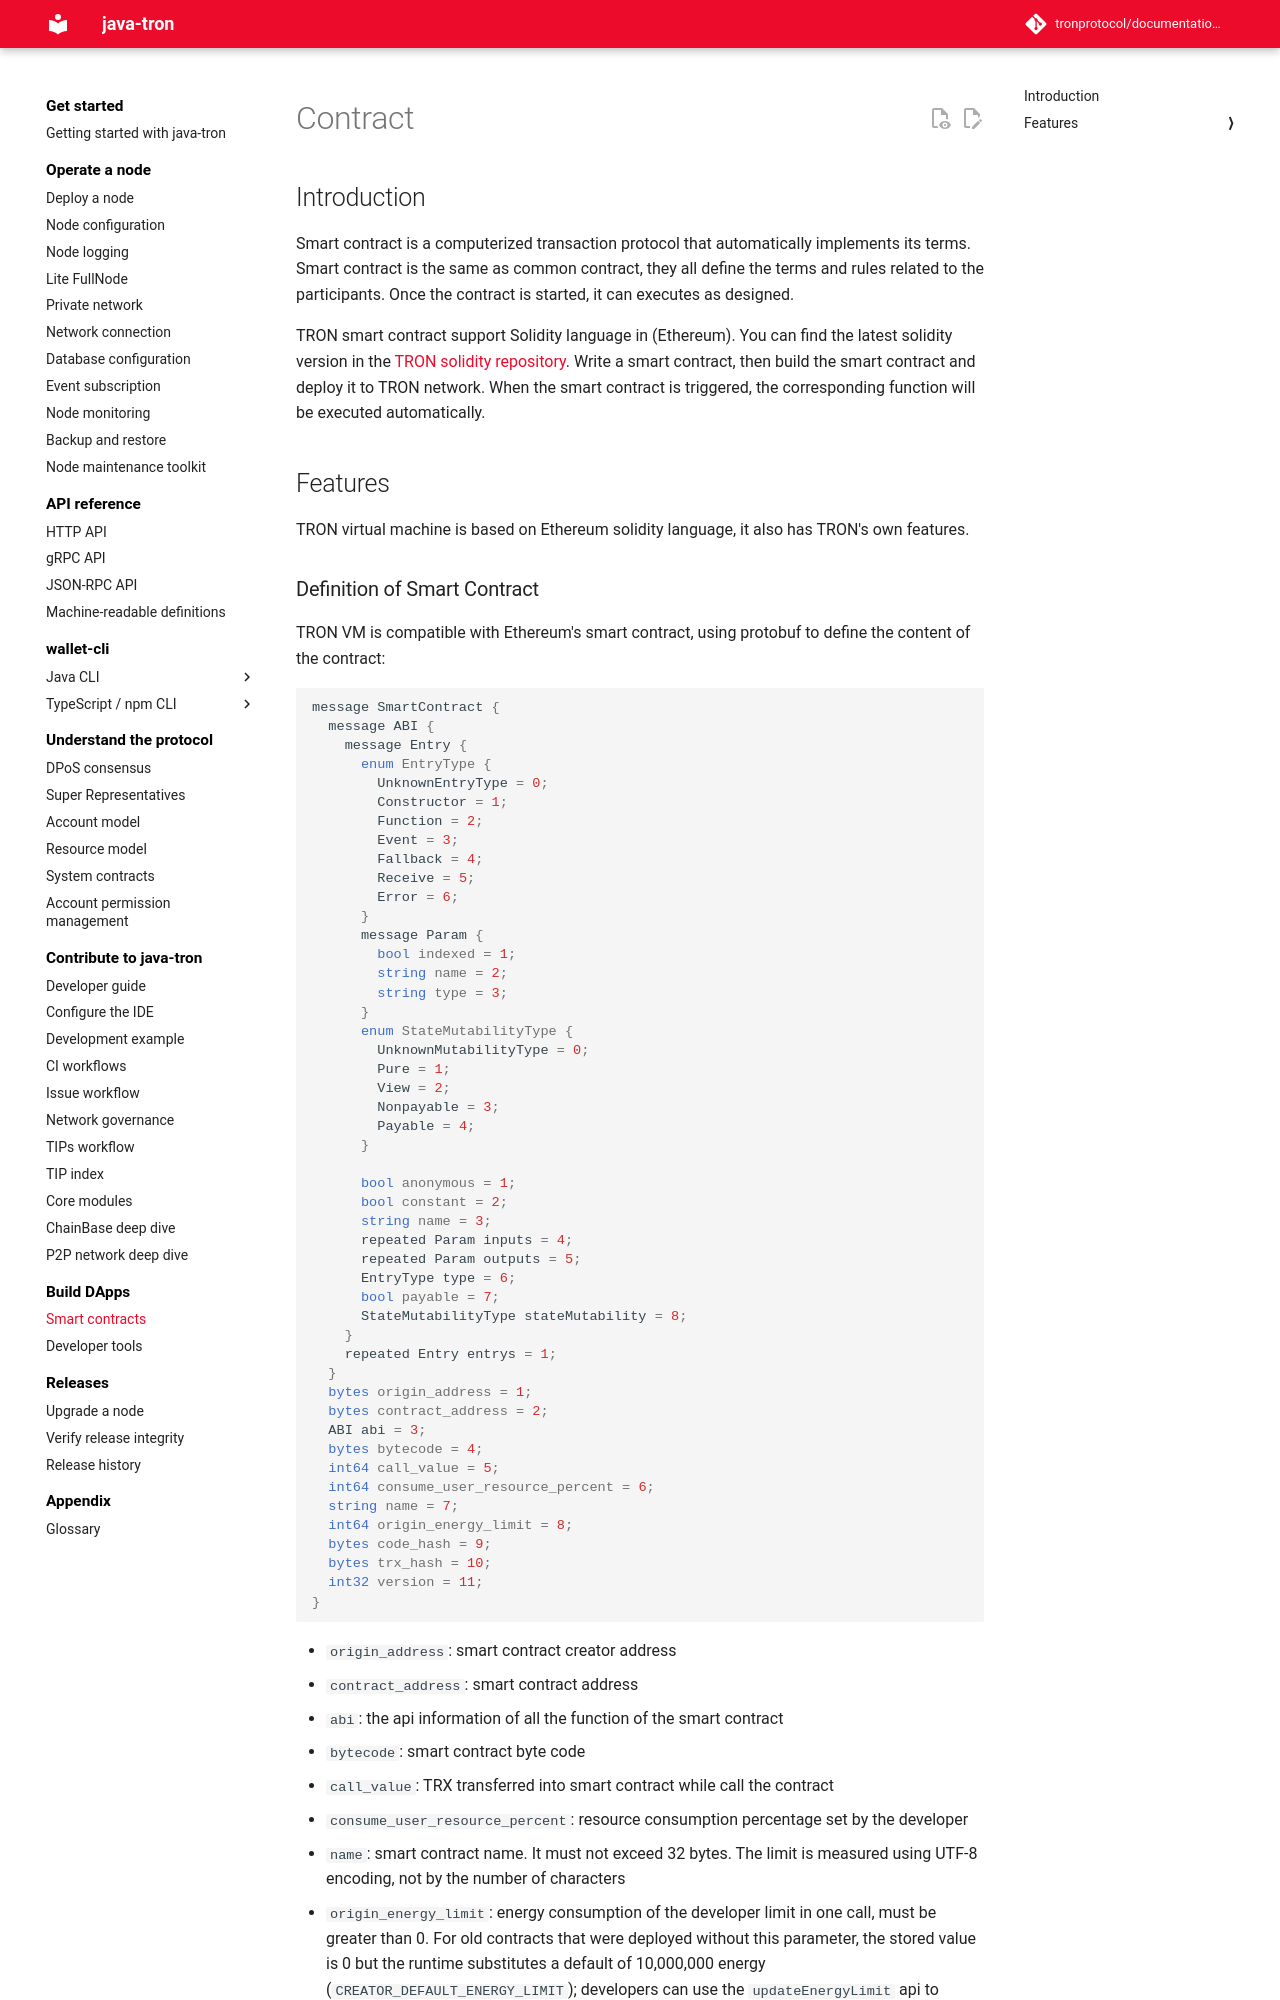

repository: tronprotocol/documentation-en · page: contracts/contract/index.html · generator: mkdocs

# Contract

## Introduction

Smart contract is a computerized transaction protocol that automatically implements its terms. Smart contract is the same as common contract, they all define the terms and rules related to the participants. Once the contract is started, it can executes as designed.

TRON smart contract support Solidity language in (Ethereum). You can find the latest solidity version in the [TRON solidity repository](https://github.com/tronprotocol/solidity/releases). Write a smart contract, then build the smart contract and deploy it to TRON network. When the smart contract is triggered, the corresponding function will be executed automatically.

## Features

TRON virtual machine is based on Ethereum solidity language, it also has TRON's own features.

### Definition of Smart Contract 

TRON VM is compatible with Ethereum's smart contract, using protobuf to define the content of the contract:

``` solidity
message SmartContract {
  message ABI {
    message Entry {
      enum EntryType {
        UnknownEntryType = 0;
        Constructor = 1;
        Function = 2;
        Event = 3;
        Fallback = 4;
        Receive = 5;
        Error = 6;
      }
      message Param {
        bool indexed = 1;
        string name = 2;
        string type = 3;
      }
      enum StateMutabilityType {
        UnknownMutabilityType = 0;
        Pure = 1;
        View = 2;
        Nonpayable = 3;
        Payable = 4;
      }

      bool anonymous = 1;
      bool constant = 2;
      string name = 3;
      repeated Param inputs = 4;
      repeated Param outputs = 5;
      EntryType type = 6;
      bool payable = 7;
      StateMutabilityType stateMutability = 8;
    }
    repeated Entry entrys = 1;
  }
  bytes origin_address = 1;
  bytes contract_address = 2;
  ABI abi = 3;
  bytes bytecode = 4;
  int64 call_value = 5;
  int64 consume_user_resource_percent = 6;
  string name = 7;
  int64 origin_energy_limit = 8;
  bytes code_hash = 9;
  bytes trx_hash = 10;
  int32 version = 11;
}
```

- `origin_address`: smart contract creator address
- `contract_address`: smart contract address
- `abi`: the api information of all the function of the smart contract
- `bytecode`: smart contract byte code
- `call_value`: TRX transferred into smart contract while call the contract
- `consume_user_resource_percent`: resource consumption percentage set by the developer
- `name`: smart contract name. It must not exceed 32 bytes. The limit is measured using UTF-8 encoding, not by the number of characters
- `origin_energy_limit`: energy consumption of the developer limit in one call, must be greater than 0. For old contracts that were deployed without this parameter, the stored value is 0 but the runtime substitutes a default of 10,000,000 energy (`CREATOR_DEFAULT_ENERGY_LIMIT`); developers can use the `updateEnergyLimit` api to update this parameter (the new value must be greater than 0)
- `code_hash`: the hash of the deployed contract's runtime bytecode. The node calculates this field automatically, so callers constructing `CreateSmartContract` must leave it empty. After the `VERSION_4_8_2_2` upgrade takes effect, supplying a non-empty value causes deployment to fail
- `trx_hash`: for a contract created through the TVM `CREATE2` opcode, the node sets this field to the root transaction ID. It remains empty for contracts created through `CREATE` or the `DeployContract` API. Callers constructing `CreateSmartContract` must leave it empty; after the `VERSION_4_8_2_2` upgrade takes effect, supplying a non-empty value causes deployment execution to fail
- `version`: smart contract version. When the network has activated the `ALLOW_TVM_COMPATIBLE_EVM` proposal, newly deployed contracts are stamped with version 1 so the runtime can gate EVM-compatible behavior to them, while older contracts (deployed before activation) keep version 0 and retain the original TVM semantics. As of writing this proposal is not active on mainnet, so all contracts on mainnet have version 0

Through other two grpc message types `CreateSmartContract` and `TriggerSmartContract` to create and use smart contract.

### Usage of the Function of Smart Contract
